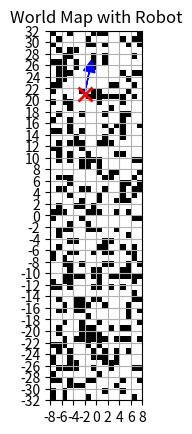

The matplotlib source for this figure:
import math
from typing import Any
import numpy as np
from matplotlib import pyplot as plt
from numpy import ndarray, dtype, float64, signedinteger
from numpy._typing import _32Bit, _64Bit


def generate_world(height: int=10, width: int=10,) -> ndarray[tuple[int, ...], dtype[float64]]:
    """
    Generates a 2D numpy array representing a world with randomly placed obstacles.

    Each cell in the generated array represents a unit of the world. The value of each
    cell is either 0 (empty) or 1 (obstacle). Obstacles are randomly distributed with
    a 30% probability for each cell.

    Parameters:
        height (int): The height of the generated world in cells. Must be a positive integer.
        width (int): The width of the generated world in cells. Must be a positive integer.

    Returns:
        numpy.ndarray: A 2D array where 0 represents an empty space and 1 represents an obstacle.

    Raises:
        ValueError: If the provided height or width is less than or equal to 0.
    """
    if height <= 0 or width <= 0:
        raise ValueError("Height and width must be positive integers.")
    world = np.zeros((height, width))
    rands = np.random.rand(height, width)
    world[rands < 0.3] = 1
    return world


def sample_robot_orientation(orientations: ndarray[tuple[int, ...], dtype[float64]],
                             min_angle: float = -math.pi / 16,
                             max_angle: float = math.pi / 16) -> float:
    """
    Samples and bounds a robot's orientation based on random selection from a given array.

    This function selects a random orientation from the input array, ensuring
    that the resulting orientation is clamped within the specified range, defined
    by `min_angle` and `max_angle`. It returns the processed orientation value.

    Parameters:
    orientations (ndarray): An array of possible orientations for the robot.
    min_angle (float): The minimum angle bound for the orientation, defaulting
                       to -π/16.
    max_angle (float): The maximum angle bound for the orientation, defaulting
                       to π/16.

    Returns:
    float: A randomly selected and bounded orientation value from the input
           array.
    """
    random_orientation_idx = int(np.random.randint(0, np.size(orientations)))
    robot_orientation_gt = orientations[random_orientation_idx]
    robot_orientation_gt = min(max(robot_orientation_gt, min_angle), max_angle)
    return robot_orientation_gt


def sample_robot_location(world: ndarray[tuple[int, ...], dtype[float64]]) -> ndarray[
    tuple[Any, ...], dtype[signedinteger[_32Bit | _64Bit]]]:
    """
    Generates a random location for a robot in a given grid world.

    Creates a random location for a robot in a grid world based on available
    free cells. Only cells with a value of `0` in the `world` array are
    considered free.

    Parameters:
    world (ndarray[tuple[int, ...], dtype[float64]]): A 2D array
    representing the grid world where `0` indicates free cells and other
    values indicate obstacles or occupied cells.

    Returns:
    ndarray[tuple[Any, ...], dtype[signedinteger[_32Bit | _64Bit]]]:
    The randomly chosen free cell index representing the robot's
    location.
    """
    free_cells = np.argwhere(world == 0)
    robot_loc_gt = free_cells[np.random.randint(0, len(free_cells))]
    return robot_loc_gt


def show_world_map(world, location=None, orientation=None, title=''):
    """
    Displays a visual representation of a world display_map, optionally marking a specific
    location and orientation with an arrow. The display_map is rendered in grayscale, with
    the option to customize the title and display additional markers indicating
    specific points or directions.

    Parameters:
    world (ndarray): A 2D numpy array representing the world grid, where values
        indicate passable (0) or blocked (1) areas.
    location (tuple[int, int], optional): A tuple representing the coordinates
        (x, y) of a specific location in the grid. If provided, a red cross marks
        this location on the display_map.
    orientation (float, optional): Orientation in radians to represent the
        direction of the arrow drawn starting from the location marker. Only used
        if location is provided.
    title (str, optional): An optional string specifying the title of the display_map.
        Defaults to an empty string, which results in the title being set to
        "World Map".

    Raises:
    TypeError: If `world` is not a 2D array or if the parameters `location` or
        `orientation` violate expected data types.
    ValueError: If the `location` coordinates are out of bounds for the `world`.

    Notes:
    - The coordinate system for the location and orientation corresponds to the
      world display_map grid.
    - The orientation arrow length can be adjusted by modifying the internal
      `arrow_length` parameter.
    """

    LOCATION_MARKER = 'rx'
    LOCATION_MARKER_SIZE = 10
    LOCATION_MARKER_EDGE_WIDTH = 2
    ARROW_SCALE_FACTOR = 16
    ARROW_COLOR = 'blue'


    def validate_world(world):
        if not isinstance(world, np.ndarray) or world.ndim != 2:
            raise TypeError("world must be a 2D numpy array")

    def validate_location(location):
        if not isinstance(location, tuple) or len(location) != 2:
            raise TypeError("location must be a tuple of (x, y) coordinates")

    def validate_orientation(orientation):
        if not isinstance(orientation, float) or math.isnan(orientation):
            raise TypeError("orientation must be a float value")

    def draw_location(x_coord, y_coord):
        plt.plot(
            x_coord,
            y_coord,
            LOCATION_MARKER,
            markersize=LOCATION_MARKER_SIZE,
            markeredgewidth=LOCATION_MARKER_EDGE_WIDTH,
        )

    def draw_orientation_arrow(x_coord, y_coord, orientation, height, width):
        validate_orientation(orientation)

        arrow_length = max(height, width) // ARROW_SCALE_FACTOR
        dx = arrow_length * math.cos(orientation)
        dy = arrow_length * math.sin(orientation)

        plt.arrow(
            x_coord,
            y_coord,
            dy,
            dx,
            head_width=arrow_length // 2,
            head_length=arrow_length // 2,
            fc=ARROW_COLOR,
            ec=ARROW_COLOR,
        )

    validate_world(world)
    display_map = (1-world).T
    height, width = display_map.shape

    left = - width // 2
    bottom = - height // 2
    right = left + width
    top = bottom + height
    extent = [left, right, bottom, top]

    plt.imshow(display_map, cmap='gray', origin='lower', extent=extent)
    plt.title(title or 'World Map')
    plt.xticks(np.arange(left, right + 1, 2))
    plt.yticks(np.arange(bottom, top + 1, 2))
    plt.grid(True)

    if location is not None:
        validate_location(location)

        x_coord = left + location[0]
        y_coord = bottom + location[1]

        draw_location(x_coord, y_coord)

        if orientation is not None:
            draw_orientation_arrow(x_coord, y_coord, orientation, height, width)



    plt.show()




if __name__ == "__main__":
    world = generate_world(height=16, width=64,)
    loc = sample_robot_location(world)
    orientation = sample_robot_orientation(np.linspace(-math.pi, math.pi, 32, endpoint=False))
    show_world_map(world, location=(loc[0], loc[1]), orientation=orientation, title='World Map with Robot')


def ray_cast_from_pose(i, j, theta, grid, beam_angles, max_range, step: float=0.1, noise_scale: float = 0.0):
    """
    Performs ray casting from a given pose on a grid map.

    This function simulates the process of ray casting, allowing one to evaluate
    distances to obstacles in a grid-based environment. It loops through a set of
    beam angles, projecting rays until either an obstacle is encountered or the
    maximum range is exceeded. Optionally, it adds Gaussian noise to the simulated
    measurements for more realistic scenarios.

    Parameters:
        i (int): The x-coordinate of the pose in the grid map.
        j (int): The y-coordinate of the pose in the grid map.
        theta (float): The orientation of the pose in radians.
        grid (ndarray): 2D array representing the environment grid, where values
            of 1 represent obstacles and values of 0 represent free space.
        beam_angles (Iterable[float]): A list of relative beam angles (radians)
            to cast rays from the pose.
        max_range (float): The maximum sensing range for the rays.
        step (float): Step size along each ray for incremental checking; must
            be greater than 0. Defaults to 0.1.
        noise_scale (float): Standard deviation of the Gaussian noise added to
            measurements; defaults to 0.0.

    Returns:
        ndarray: A 1D array of distances measured along each ray, representing
            the distance to the nearest obstacle for each beam angle, up to
            the maximum range.

    Raises:
        ValueError: If the `step` size is not positive.
        ValueError: If `max_range` is not positive.
    """
    if step <= 0:
        raise ValueError("Step size must be positive.")
    if max_range <= 0:
        raise ValueError("Max range must be positive.")

    m, n = grid.shape
    distances = []
    for rel_angle in beam_angles:
        angle = theta + rel_angle
        dist = 0.0
        while dist < max_range:
            x = int(round(i + dist * math.cos(angle)))
            y = int(round(j + dist * math.sin(angle)))

            if x < 0 or y < 0 or x >= m or y >= n:
                dist += max_range
                break
            if grid[x, y] == 1:
                break

            dist += step

        distances.append(dist)
    z_measured_pose = np.array(distances)
    noise = np.random.normal(0, noise_scale, size=z_measured_pose.shape)
    z_measured_pose += noise
    return z_measured_pose
